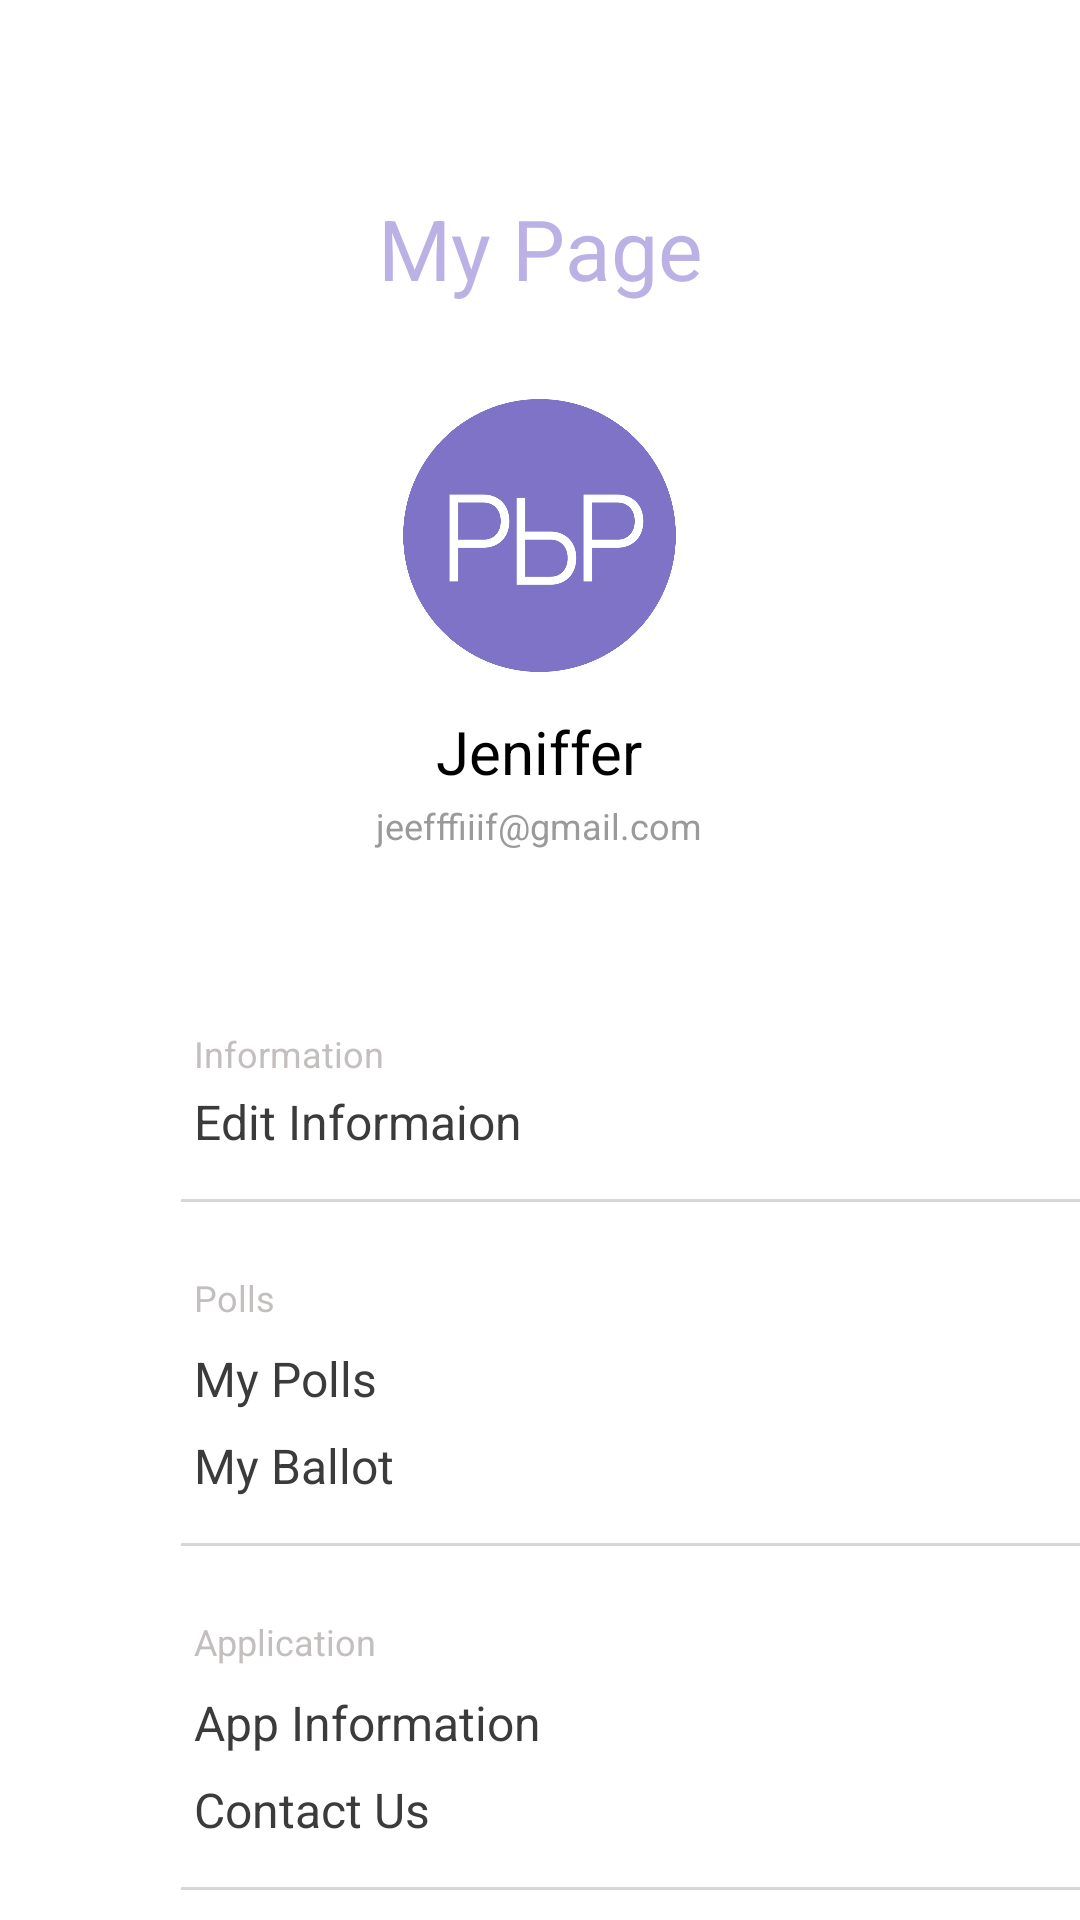

Here is an Android app screen rendered from its layout file. Give the layout XML and the strings, colors and styles it references.
<!-- AndroidManifest.xml: application theme Theme.UIPractice -->
<!-- res/layout/activity_my_page.xml -->
<?xml version="1.0" encoding="utf-8"?>
<LinearLayout xmlns:android="http://schemas.android.com/apk/res/android"
    xmlns:app="http://schemas.android.com/apk/res-auto"
    android:layout_width="match_parent"
    android:layout_height="match_parent"
    android:orientation="vertical"
    android:background="#ffffff">

    <TextView
        android:layout_width="132dp"
        android:layout_height="37dp"
        android:layout_gravity="center"
        android:layout_marginTop="64dp"
        android:fontFamily="sans-serif"
        android:gravity="center"
        android:text="My Page"
        android:textColor="#bbb1e5"
        android:textSize="28sp"
        android:textStyle="normal" />

    <ImageView
        android:id="@+id/imageView"
        android:layout_width="91dp"
        android:layout_height="91dp"
        android:layout_gravity="center"
        android:layout_marginTop="32dp"
        android:src="@drawable/login_pbp" />

    <TextView
        android:layout_width="133dp"
        android:layout_height="26dp"
        android:layout_gravity="center"
        android:layout_marginTop="13dp"
        android:fontFamily="sans-serif"
        android:gravity="center_horizontal"
        android:text="Jeniffer"
        android:textColor="#000000"
        android:textSize="20sp"
        android:textStyle="normal" />

    <TextView
        android:layout_width="187dp"
        android:layout_height="16dp"
        android:layout_gravity="center"
        android:layout_marginTop="4dp"
        android:fontFamily="sans-serif"
        android:gravity="center_horizontal"
        android:text="jeefffiiif@gmail.com"
        android:textColor="#9a9a9a"
        android:textSize="12sp"
        android:textStyle="normal" />

    <TextView
        android:layout_width="298dp"
        android:layout_height="16dp"
        android:layout_marginLeft="64.7dp"
        android:layout_marginTop="60dp"
        android:fontFamily="sans-serif"
        android:text="Information"
        android:textColor="#c4bfbf"
        android:textSize="12sp"
        android:textStyle="normal" />

    <androidx.appcompat.widget.AppCompatButton
        android:id="@+id/edit_information_bt"
        android:layout_width="wrap_content"
        android:layout_height="21dp"
        android:layout_marginLeft="64.7dp"
        android:layout_marginTop="4dp"
        android:background="#00000000"
        android:fontFamily="sans-serif"
        android:gravity="left"
        android:text="Edit Informaion"
        android:textAllCaps="false"
        android:textColor="#3b3b3b"
        android:textSize="16sp"
        android:textStyle="normal" />

    <View
        android:layout_width="307.2dp"
        android:layout_height="1dp"
        android:layout_marginLeft="60.4dp"
        android:layout_marginTop="15.5dp"
        android:background="#d9d6d6"/>

    <TextView
        android:layout_width="wrap_content"
        android:layout_height="wrap_content"
        android:layout_marginLeft="64.7dp"
        android:layout_marginTop="23.5dp"
        android:fontFamily="sans-serif"
        android:text="Polls"
        android:textColor="#c4bfbf"
        android:textSize="12sp"
        android:textStyle="normal" />

    <androidx.appcompat.widget.AppCompatButton
        android:id="@+id/my_polls_bt"
        android:layout_width="wrap_content"
        android:layout_height="21dp"
        android:layout_marginLeft="64.7dp"
        android:layout_marginTop="8dp"
        android:background="#00000000"
        android:fontFamily="sans-serif"
        android:gravity="left"
        android:text="My Polls"
        android:textAllCaps="false"
        android:textColor="#3b3b3b"
        android:textSize="16sp"
        android:textStyle="normal" />

    <androidx.appcompat.widget.AppCompatButton
        android:id="@+id/my_ballot_bt"
        android:layout_width="wrap_content"
        android:layout_height="21dp"
        android:layout_marginLeft="64.7dp"
        android:layout_marginTop="8dp"
        android:background="#00000000"
        android:fontFamily="sans-serif"
        android:gravity="left"
        android:text="My Ballot"
        android:textAllCaps="false"
        android:textColor="#3b3b3b"
        android:textSize="16sp"
        android:textStyle="normal" />
    <View
        android:layout_width="307.2dp"
        android:layout_height="1dp"
        android:layout_marginLeft="60.4dp"
        android:layout_marginTop="15.5dp"
        android:background="#d9d6d6"/>

    <TextView
        android:layout_width="wrap_content"
        android:layout_height="wrap_content"
        android:layout_marginLeft="64.7dp"
        android:layout_marginTop="23.5dp"
        android:fontFamily="sans-serif"
        android:text="Application"
        android:textColor="#c4bfbf"
        android:textSize="12sp"
        android:textStyle="normal" />

    <androidx.appcompat.widget.AppCompatButton
        android:id="@+id/app_information_bt"
        android:layout_width="wrap_content"
        android:layout_height="21dp"
        android:layout_marginLeft="64.7dp"
        android:layout_marginTop="8dp"
        android:background="#00000000"
        android:fontFamily="sans-serif"
        android:gravity="left"
        android:text="App Information"
        android:textAllCaps="false"
        android:textColor="#3b3b3b"
        android:textSize="16sp"
        android:textStyle="normal" />

    <androidx.appcompat.widget.AppCompatButton
        android:id="@+id/contact_us_bt"
        android:layout_width="wrap_content"
        android:layout_height="21dp"
        android:layout_marginLeft="64.7dp"
        android:layout_marginTop="8dp"
        android:background="#00000000"
        android:fontFamily="sans-serif"
        android:gravity="left"
        android:text="Contact Us"
        android:textAllCaps="false"
        android:textColor="#3b3b3b"
        android:textSize="16sp"
        android:textStyle="normal" />
    <View
        android:layout_width="307.2dp"
        android:layout_height="1dp"
        android:layout_marginLeft="60.4dp"
        android:layout_marginTop="15.5dp"
        android:background="#d9d6d6"/>
</LinearLayout>
<!-- resources referenced by this layout -->
<resources>
  <!-- drawable login_pbp: png bitmap (drawable-v24, 34190 bytes) -->
  <style name="Theme.UIPractice" parent="Theme.MaterialComponents.DayNight.DarkActionBar">
          
          <item name="colorPrimary">@color/purple_500</item>
          <item name="colorPrimaryVariant">@color/purple_700</item>
          <item name="colorOnPrimary">@color/white</item>
          
          <item name="colorSecondary">@color/teal_200</item>
          <item name="colorSecondaryVariant">@color/teal_700</item>
          <item name="colorOnSecondary">@color/black</item>
          
          <item name="android:statusBarColor" tools:targetApi="l">?attr/colorPrimaryVariant</item>
          
          <item name="windowActionBar">false</item>
          <item name="windowNoTitle">true</item>
      </style>
  <color name="purple_500">#FF6200EE</color>
  <color name="purple_700">#FF3700B3</color>
  <color name="white">#FFFFFFFF</color>
  <color name="teal_200">#FF03DAC5</color>
  <color name="teal_700">#FF018786</color>
  <color name="black">#FF000000</color>
</resources>
